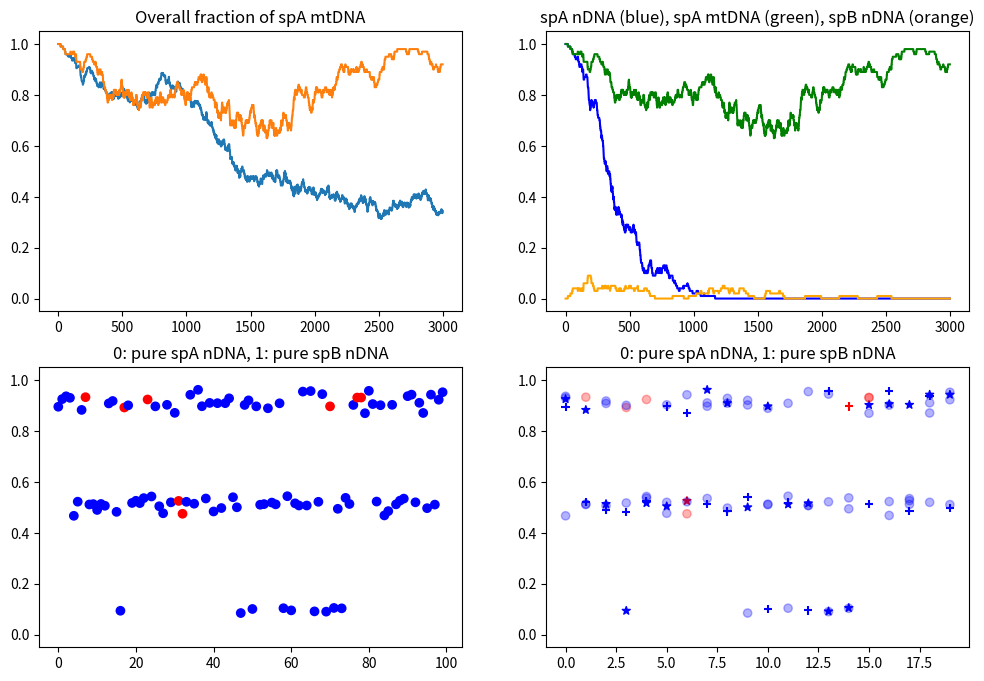

This chart was generated by the following Python code: (Note: this script raises an exception after producing the figure.)
#!/usr/bin/env python 
from numpy import *
import numpy as np
np.set_printoptions(suppress=True)
np.set_printoptions(precision=3)  
import matplotlib.mlab as mlab
import matplotlib.pyplot as plt
import matplotlib.axes

verbose = 0 
colony_size = 5
n_colonies = 20
n_loci = 1000
n_larvae = 25
recomb_freq = 0.01 # avg fraction of alleles recombining
n_time_steps = 3000

max_fraction_of_larvae_spB = 0.05 # max freq. of spB larvae at time 0
rate_fraction_of_larvae_spB_decline = 0.001 # set to small number for uniform prob of spB larvae
replace_no_going_up=0.005

w_dir = "/Users/<user>/Software/micro2macroEvolution"

rseed = np.random.randint(100)
random.seed(rseed)
np.random.seed(rseed)
print("random seed:", rseed)


"""
TO DO:

amount of admixture could affect death of adults (worst being 50/50 A and B) <- Beta distribution

prob of a larva from the pool to enter anemonis could be a function of admixture as well

DONE: plot individuals by colony: eg shape by hierachy, Y-axis by nDNA admixture, color by mtDNA

DONE: fraction_of_larvae_spB should be a fraction of the amount of larvae in the pool (not a probability)

DONE: Move recombination to within female/male

DONE: make hybridation rate decrease through time?

DONE plot n. pure A individuals, n. admixt and n. pure B nDNA
DONE plot n. pure A individuals and n. pure B mtDNA

DONE plot each individual as a proportion of A vs B
color circles based on mtDNA (A: blue, B: red)

	
"""





# probabilities of death 
# right now death is a function of hierarchy, not actual age
# at each generation one individual from one colony dies
p_death = (1/(np.linspace(1,10,colony_size)))**1 # increase exponent to skew more towards hierarchy =0
p_death = p_death/sum(p_death)



# indexes identifying individuals across all colonies
individual_counter = np.arange(n_colonies*colony_size)
total_pop_size = float(n_colonies*colony_size)

species_colony_ind = np.zeros(n_colonies) # species assignemnt per colony

colony_ind = [[i]*colony_size for i in range(n_colonies)]
colony_ind = np.array(colony_ind).flatten()

species_ind = [[species_colony_ind[i]]*colony_size for i in range(n_colonies)]
species_ind = np.array(species_ind).flatten()

# possible_alleles_per_species = species_ind*2
# ideally 0,1 Sp. 0; 2,3 Sp. 1, etc
nDNA1 = np.random.choice(range(2),size=(len(species_ind),n_loci)) # ONLY WORKS for 1 SPECIES
nDNA2 = np.random.choice(range(2),size=(len(species_ind),n_loci))
nDNA = np.array([nDNA1,nDNA2])
nDNA_bck = nDNA + 0
# nDNA[0][1] : All alleles 1 on 2nd individual 
# nDNA[1][1] : All alleles 2 on 2nd individual 
# nDNA[:,0,:] : all paris of alleles for 1st individual
# nDNA[:,colony_ind==0,:] : all data for 1st colony
# nDNA.shape = 2 x 50 x 1000
# diploid x (n_colonies*n_individuals) x n_alleles


mtDNA =  np.random.choice(range(2),size=len(species_ind))

# hierarchy
hierarchy = np.array(list(range(colony_size))*n_colonies)

# Ages
ages = np.array(list(range(colony_size))*n_colonies)[::-1]


spB_nucleus = []
spB_mitoc = []
nDNA_indApure = []
nDNA_indBpure = []


for time_step in range(n_time_steps):
	# run reproduction
	females = individual_counter[hierarchy==0]
	males   = individual_counter[hierarchy==1]
	
	
	# recombination
	n_recombining =  np.random.poisson(recomb_freq*n_loci)
	
	# indexes of recombining alleles (females)
	xa = np.random.randint(0,n_loci,(n_recombining, n_colonies))
	# indexes of recombining alleles (males)
	xb = np.random.randint(0,n_loci,(n_recombining, n_colonies))
	
	nDNA_recomb = nDNA + 0
	nDNA_recomb[0,females,xa] = nDNA[1,females,xa] + 0
	nDNA_recomb[1,females,xa] = nDNA[0,females,xa] + 0
	nDNA_recomb[0,males,xb] = nDNA[1,males,xb] + 0
	nDNA_recomb[1,males,xb] = nDNA[0,males,xb] + 0
	
	# choose the random alleles passed on to each larva by f/m (only for nDNA)
	allele_ind_female = np.random.choice([0,1],(n_larvae,n_colonies))
	allele_ind_male   = np.random.choice([0,1],(n_larvae,n_colonies))
	# allele_ind[0,:] : which allele in each larvae in 1st colony
	larvae_pool_nDNA  = np.zeros((n_colonies,2,n_larvae,n_loci))
	larvae_pool_mtDNA = np.zeros((n_colonies,n_larvae))
	for j in range(n_colonies):
		female_allele_larvae   = nDNA_recomb[allele_ind_female[:,j],females[j],:]    + 0 # (n_larvae_per_colony x n_loci)
		male_allele_larvae     = nDNA_recomb[allele_ind_male[:,j],males[j],:]        + 0 
		larvae_pool_nDNA[j]    = np.array([female_allele_larvae,male_allele_larvae]) + 0 
		larvae_pool_mtDNA[j,:] = mtDNA[females[j]]                                   + 0 
	
	# make up a fraction of spB larvae
	r = rate_fraction_of_larvae_spB_decline * np.exp(-rate_fraction_of_larvae_spB_decline*time_step)
	fraction_of_larvae_spB = (max_fraction_of_larvae_spB*r) / rate_fraction_of_larvae_spB_decline
	
	
	n_spB_larvae = np.random.poisson(fraction_of_larvae_spB*(n_colonies*n_larvae)) # could replace with random Poisson
	if n_spB_larvae > 0:
		nDNA_spB  = np.random.choice(np.arange(2,4),(n_spB_larvae,2,n_loci))
		mtDNA_spB = np.random.choice(np.arange(2,4),(n_spB_larvae))
		x = np.random.randint(0,n_colonies,n_spB_larvae)
		y = np.random.randint(0,n_larvae,  n_spB_larvae)
		larvae_pool_nDNA[x,:,y,:]  = nDNA_spB
		larvae_pool_mtDNA[x,y]     = mtDNA_spB
	
	
	def returnLarvae(larvae_pool_nDNA,larvae_pool_mtDNA,n=1):
		x = np.random.randint(0,n_colonies,n)
		y = np.random.randint(0,n_larvae,  n)
		larvae_nDNA = larvae_pool_nDNA[x,:,y,:]
		larvae_mtDNA = larvae_pool_mtDNA[x,y]
		return( [larvae_nDNA, larvae_mtDNA] )
	
	
	if np.random.random() < 1:
		# kill adult individuals
		rnd_colony = np.random.choice(range(n_colonies))
		rnd_individual = np.random.choice(range(colony_size), p=p_death)
		
		affected_colony_nDNA = nDNA[:,colony_ind==rnd_colony,:]+0
		affected_colony_mtDNA = mtDNA[colony_ind==rnd_colony]+0
				
		if np.random.random() < replace_no_going_up:
			# fill the gap without scaling up individuals in the colony
			larva = returnLarvae(larvae_pool_nDNA,larvae_pool_mtDNA,n=1)
			affected_colony_nDNA[:,rnd_individual,:] = larva[0]
			affected_colony_mtDNA[rnd_individual]    = larva[1]
			#replace_no_going_up = 0
		else:
			# move up individuals in the colony
			ind_going_up = np.arange(rnd_individual+1, colony_size)
			affected_colony_nDNA[:,ind_going_up-1,:] = affected_colony_nDNA[:,ind_going_up,:]	
			affected_colony_mtDNA[ind_going_up-1] = affected_colony_mtDNA[ind_going_up]		
			# pick a larva
			larva = returnLarvae(larvae_pool_nDNA,larvae_pool_mtDNA,n=1)
			affected_colony_nDNA[:,colony_size-1,:] = larva[0] 
			affected_colony_mtDNA[colony_size-1]    = larva[1] 
	
		# reset global DNA variables
		#print(affected_colony_mtDNA)
		nDNA[:,colony_ind==rnd_colony,:] = affected_colony_nDNA
		mtDNA[colony_ind==rnd_colony] = affected_colony_mtDNA

	spB_nucleus.append( size(nDNA[nDNA<=1])/float(np.size(nDNA)))
	spB_mitoc.append(size(mtDNA[mtDNA<=1])/float(np.size(mtDNA)))
		
	# sp_indx1 = np.amax(nDNA,axis=(0,2)) # if sp_indx1 >= 2: spB is present; sp_indx1 <= 1: spB is absent
	# sp_indx2 = np.amin(nDNA,axis=(0,2)) # if sp_indx1 >= 2: spA is absent;  sp_indx1 <= 1: spA is present
	# 
	# sp_indx1[sp_indx1<=1] = 0
	# sp_indx1[sp_indx1> 1] = 1
	# sp_indx2[sp_indx2<=1] = 0
	# sp_indx2[sp_indx2> 1] = 1
	# nDNAadmixture =  sp_indx1+sp_indx2 # nDNAadmixture = 0 only spA, =1 admix, =2 only spB
	
	nDNAadmixture = nDNA+0
	nDNAadmixture[nDNAadmixture<=1] = 0
	nDNAadmixture[nDNAadmixture> 1] = 1
	# print(np.shape(nDNAadmixture))
	nDNAadmixture = np.mean(nDNAadmixture,axis=(0,2))
	# print(len(nDNAadmixture))
	# quit()
	# nDNAadmixture ==0 only spA, >0 admix, ==1 only spB
	#mtDNA
	
	nDNA_indApure.append(len(nDNAadmixture[nDNAadmixture==0])/total_pop_size)
	nDNA_indBpure.append(len(nDNAadmixture[nDNAadmixture==1])/total_pop_size)
	
	
	if time_step % 100 ==0:  
		if verbose:
			# print sum of full genome (both alleles) per individual : changes only with death/replacement
			print("\nvalue per indvidual (nDNA):", np.sum(np.sum(nDNA,2),0))
			#  print sum of femal genome per individual : changes only with death/replacement
			print("value per indvidual (nDNA,female):", np.sum(nDNA,2)[0])
			# print sum of female alleles across larvae: this changes also with just recombination 
			# without death/replacement
			print(np.sum(recomb_larvae_pool_nDNA[:,0],2).flatten()[0:15])
		
		str_summary = "%s nDNA species A: %s, mtDNA: %s (freq. B larvae: %s)" \
		% (time_step,size(nDNA[nDNA<=1])/float(np.size(nDNA)),size(mtDNA[mtDNA<=1])/float(np.size(mtDNA)),fraction_of_larvae_spB)
		print(str_summary)

fig = plt.figure(figsize=(12, 8))
Ylim = (-0.05,1.05)
fig.add_subplot(221)
plt.plot(range(n_time_steps),spB_nucleus)
plt.gca().set_ylim(Ylim)
plt.gca().set_title('Overall fraction of spA nDNA')

plt.plot(range(n_time_steps),spB_mitoc)
plt.gca().set_ylim(Ylim)
plt.gca().set_title('Overall fraction of spA mtDNA')

fig.add_subplot(222)
plt.plot(range(n_time_steps),nDNA_indApure,color= "blue")
plt.plot(range(n_time_steps),nDNA_indBpure,color= "orange")
plt.plot(range(n_time_steps),spB_mitoc,color= "green")
plt.gca().set_ylim(Ylim)
plt.gca().set_title('spA nDNA (blue), spA mtDNA (green), spB nDNA (orange)')


fig.add_subplot(223)
mtDNA[mtDNA<=1] = 0
mtDNA[mtDNA>1] = 1
colors = np.array(["blue","red"])
plt.scatter(np.arange(len(nDNAadmixture)),nDNAadmixture,marker="o",color=colors[mtDNA]) 
#plt.plot(nDNAadmixture[mtDNA==1],"bo",color="red") 
plt.gca().set_ylim(Ylim)
plt.gca().set_title('0: pure spA nDNA, 1: pure spB nDNA')
	
legend = """
A) overall fraction of spA nDNA (blue) and overall fraction of spA mtDNA (green)
B) fraction of individuals with pure spA nDNA (blue)
   fraction of individuals with pure spA mtDNA (green)
   fraction of individuals with pure spB nDNA (orange)
C) final individuals (0: pure spA nDNA, 1: pure spB nDNA)
   blue circles: spA mtDNA; red: spB mtDNA
D) final individuals by colony
   0: pure spA nDNA, 1: pure spB nDNA
   blue: spA mtDNA; red: spB mtDNA
   '+' female, '*' male, 'o' others 
"""

fig.add_subplot(224)
colors = np.array(["blue","red"])
shapes = np.array(["o","+","*"])

hierarchy[hierarchy>1] = 2

plt.scatter(colony_ind[hierarchy==0], nDNAadmixture[hierarchy==0],marker="+",color=colors[mtDNA[hierarchy==0]], alpha=1) 
plt.scatter(colony_ind[hierarchy==1], nDNAadmixture[hierarchy==1],marker="*",color=colors[mtDNA[hierarchy==1]], alpha=1) 
plt.scatter(colony_ind[hierarchy==2], nDNAadmixture[hierarchy==2],marker="o",color=colors[mtDNA[hierarchy==2]], alpha=0.3) 


#plt.scatter(colony_ind[mtDNA==0], nDNAadmixture[mtDNA==0],marker=(5, 0),color="blue") 
#plt.scatter(colony_ind[mtDNA==1], nDNAadmixture[mtDNA==1],marker="+",color="red") 
plt.gca().set_ylim(Ylim)
plt.gca().set_title('0: pure spA nDNA, 1: pure spB nDNA')


print(legend)
file_name = "%s/plot_r%s.pdf" % (w_dir,rseed)
plt.savefig(file_name)
#plt.show()



